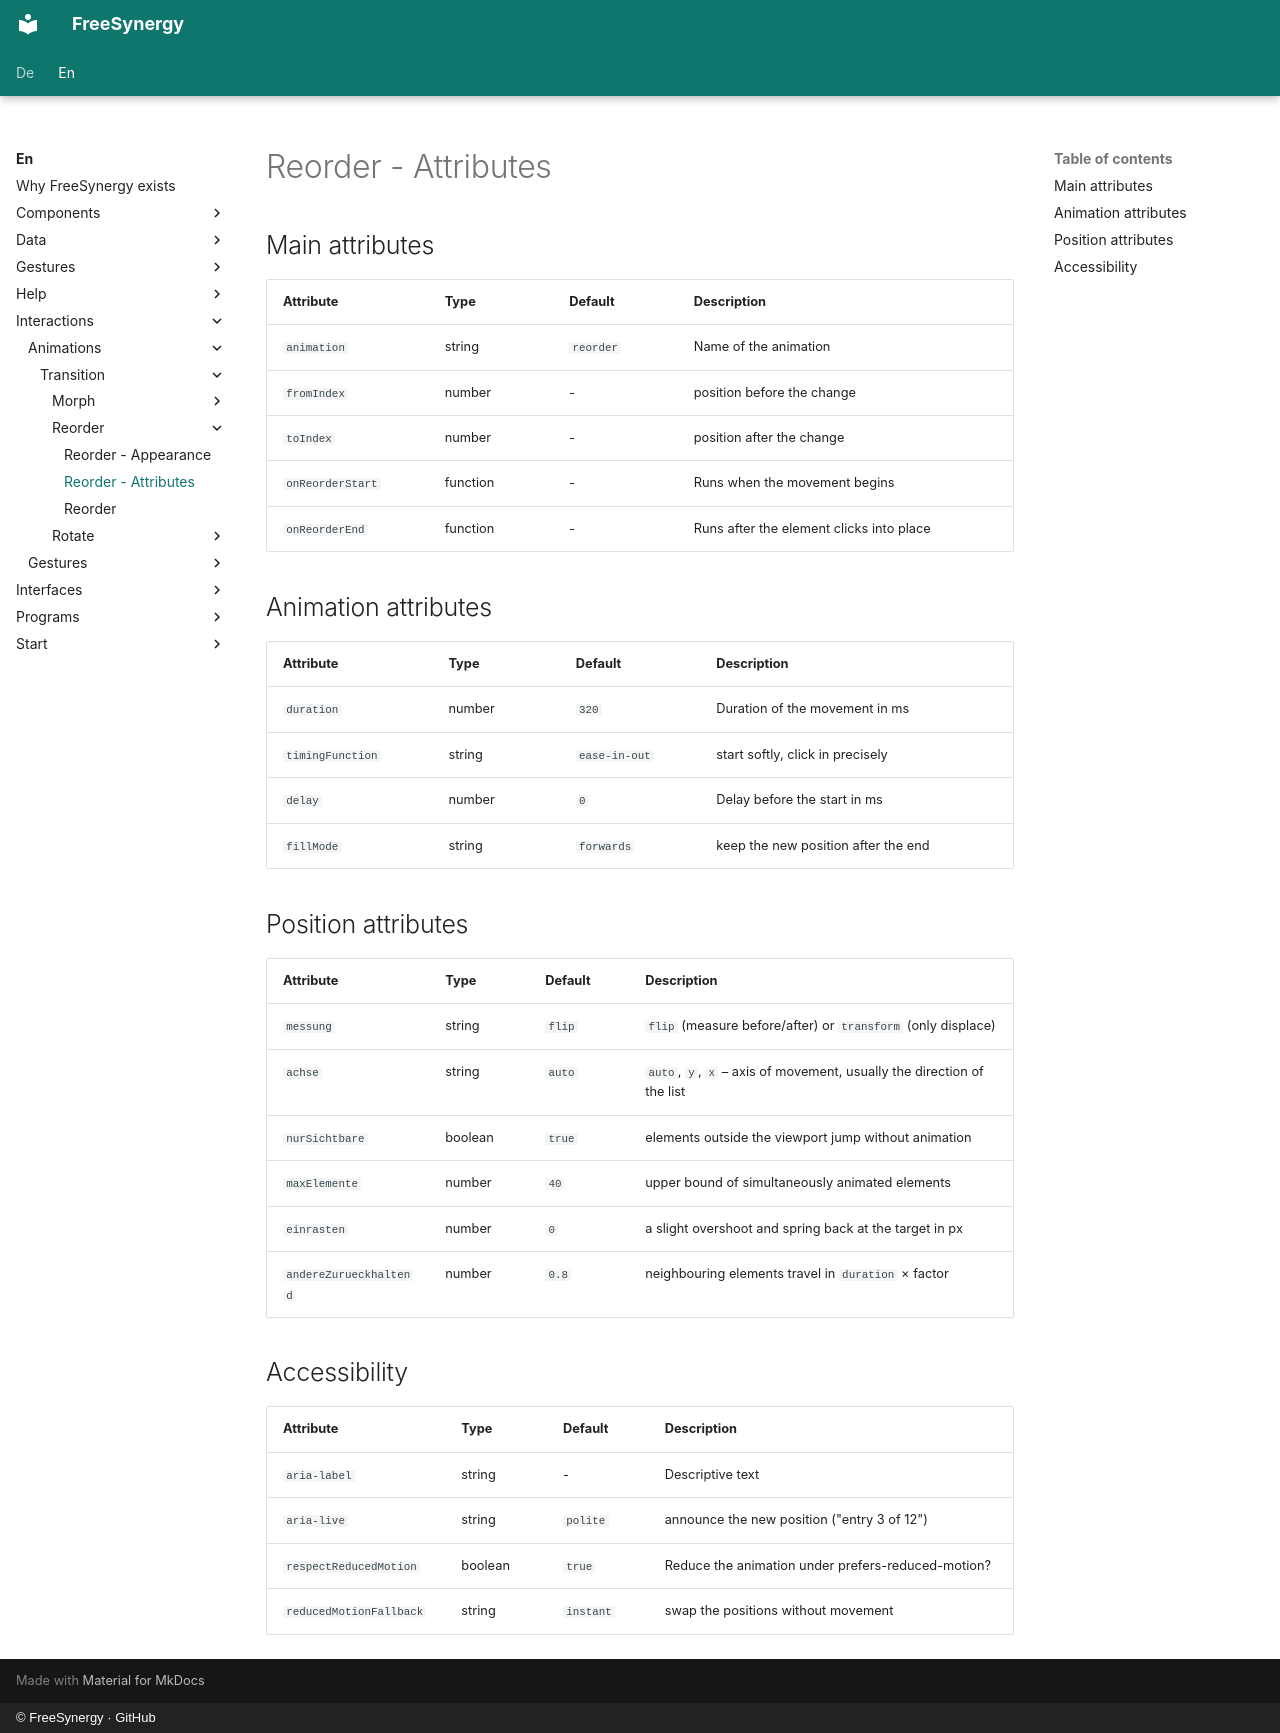

repository: FreeSynergy/fs-documentation · page: en/interactions/animations/transition/reorder/attributes/index.html · generator: mkdocs · copyright: © FreeSynergy · GitHub

# Reorder - Attributes

## Main attributes

| Attribute | Type | Default | Description |
|-----------|------|---------|-------------|
| `animation` | string | `reorder` | Name of the animation |
| `fromIndex` | number | - | position before the change |
| `toIndex` | number | - | position after the change |
| `onReorderStart` | function | - | Runs when the movement begins |
| `onReorderEnd` | function | - | Runs after the element clicks into place |

## Animation attributes

| Attribute | Type | Default | Description |
|-----------|------|---------|-------------|
| `duration` | number | `320` | Duration of the movement in ms |
| `timingFunction` | string | `ease-in-out` | start softly, click in precisely |
| `delay` | number | `0` | Delay before the start in ms |
| `fillMode` | string | `forwards` | keep the new position after the end |

## Position attributes

| Attribute | Type | Default | Description |
|-----------|------|---------|-------------|
| `messung` | string | `flip` | `flip` (measure before/after) or `transform` (only displace) |
| `achse` | string | `auto` | `auto`, `y`, `x` – axis of movement, usually the direction of the list |
| `nurSichtbare` | boolean | `true` | elements outside the viewport jump without animation |
| `maxElemente` | number | `40` | upper bound of simultaneously animated elements |
| `einrasten` | number | `0` | a slight overshoot and spring back at the target in px |
| `andereZurueckhaltend` | number | `0.8` | neighbouring elements travel in `duration` × factor |

## Accessibility

| Attribute | Type | Default | Description |
|-----------|------|---------|-------------|
| `aria-label` | string | - | Descriptive text |
| `aria-live` | string | `polite` | announce the new position ("entry 3 of 12") |
| `respectReducedMotion` | boolean | `true` | Reduce the animation under prefers-reduced-motion? |
| `reducedMotionFallback` | string | `instant` | swap the positions without movement |
